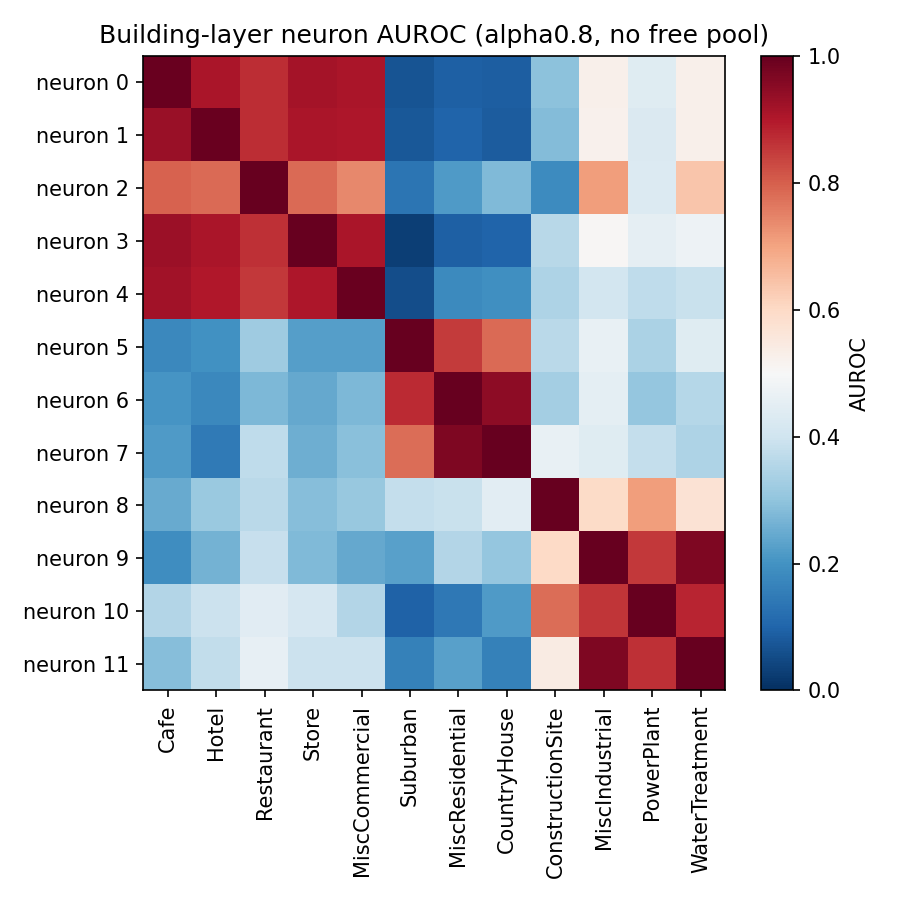

Source data for this figure (header and first rows):
neuron, Cafe, Hotel, Restaurant, Store, MiscCommercial, Suburban, MiscResidential, CountryHouse, ConstructionSite, MiscIndustrial, PowerPlant, WaterTreatment
0, 0.9946, 0.9092, 0.8704, 0.9171, 0.9083, 0.06866, 0.09178, 0.08799, 0.2965, 0.5246, 0.4412, 0.524
1, 0.932, 0.9957, 0.8694, 0.908, 0.9061, 0.07449, 0.09851, 0.08429, 0.2822, 0.5214, 0.4275, 0.5255
2, 0.7968, 0.7831, 1, 0.7851, 0.74, 0.1357, 0.2175, 0.2809, 0.184, 0.7088, 0.4312, 0.6373
3, 0.929, 0.9074, 0.8669, 0.9997, 0.9079, 0.02923, 0.09249, 0.1012, 0.3607, 0.5063, 0.4532, 0.4744
4, 0.9212, 0.9021, 0.8529, 0.9059, 0.9961, 0.056, 0.1803, 0.1941, 0.344, 0.4074, 0.3738, 0.3892
5, 0.1795, 0.1961, 0.3213, 0.2238, 0.2227, 1.0, 0.8516, 0.7823, 0.3658, 0.4614, 0.3429, 0.4381
6, 0.2066, 0.1781, 0.2758, 0.2457, 0.2754, 0.8725, 1, 0.9466, 0.3298, 0.4501, 0.3081, 0.3582
7, 0.2181, 0.1447, 0.3747, 0.2569, 0.2898, 0.7798, 0.9676, 1, 0.4644, 0.441, 0.3817, 0.3461
8, 0.2485, 0.3156, 0.3652, 0.2857, 0.3114, 0.3807, 0.3877, 0.449, 1, 0.5974, 0.7102, 0.5732
9, 0.1904, 0.2639, 0.3837, 0.2809, 0.2456, 0.2289, 0.3516, 0.3067, 0.5985, 0.9998, 0.8523, 0.9669
10, 0.3552, 0.3935, 0.442, 0.4168, 0.3526, 0.09482, 0.1441, 0.2172, 0.7782, 0.858, 0.999, 0.8808
11, 0.2853, 0.3788, 0.4571, 0.3936, 0.3928, 0.164, 0.2281, 0.1609, 0.5415, 0.9669, 0.8645, 0.9985
